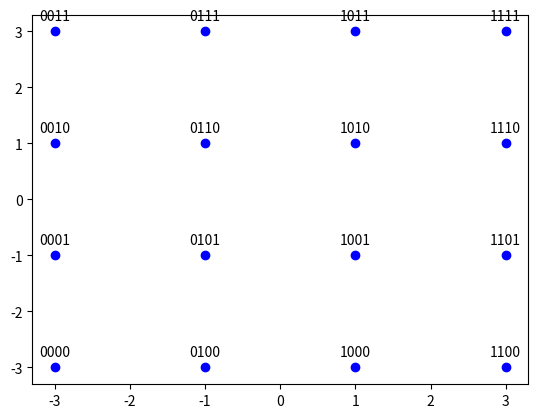

Python code for this plot:
# 16QAM
import matplotlib.pyplot as plt


bit_tuples = []
for b1 in [0, 1]:
    for b2 in [0, 1]:
        for b3 in [0, 1]:
            for b4 in [0, 1]:
                bit_tuples.append((b1, b2, b3, b4))
                        
                        
values = [i for i in range(-3, 4, 2)]
# print(values)

constel_points = []
for real in values:
    for imag in values:
        constel_points.append(complex(real, imag))

mapping_table = {}
for i in range(0, len(bit_tuples)):
    mapping_table[bit_tuples[i]] = constel_points[i]

    
demapping_table = {v : k for k, v in mapping_table.items()}

# print(mapping_table)

for bit_tuple in bit_tuples:
    B = bit_tuple
    Q = mapping_table[B]
    plt.plot(Q.real, Q.imag, 'bo')
    plt.text(Q.real, Q.imag+0.2, "".join(str(x) for x in B), ha='center')



def get_constellation_plot():
    for bit_tuple in bit_tuples:
        B = bit_tuple
        Q = mapping_table[B]
        plt.plot(Q.real, Q.imag, 'bo')
        plt.text(Q.real, Q.imag+0.2, "".join(str(x) for x in B), ha='center')

        plt.grid(True)
        plt.xlim((-4, 4)); plt.ylim((-4,4)); plt.xlabel('Real part (I)'); plt.ylabel('Imaginary part (Q)')
        plt.title('64 QAM Constellation with Gray-Mapping');
    return plt
